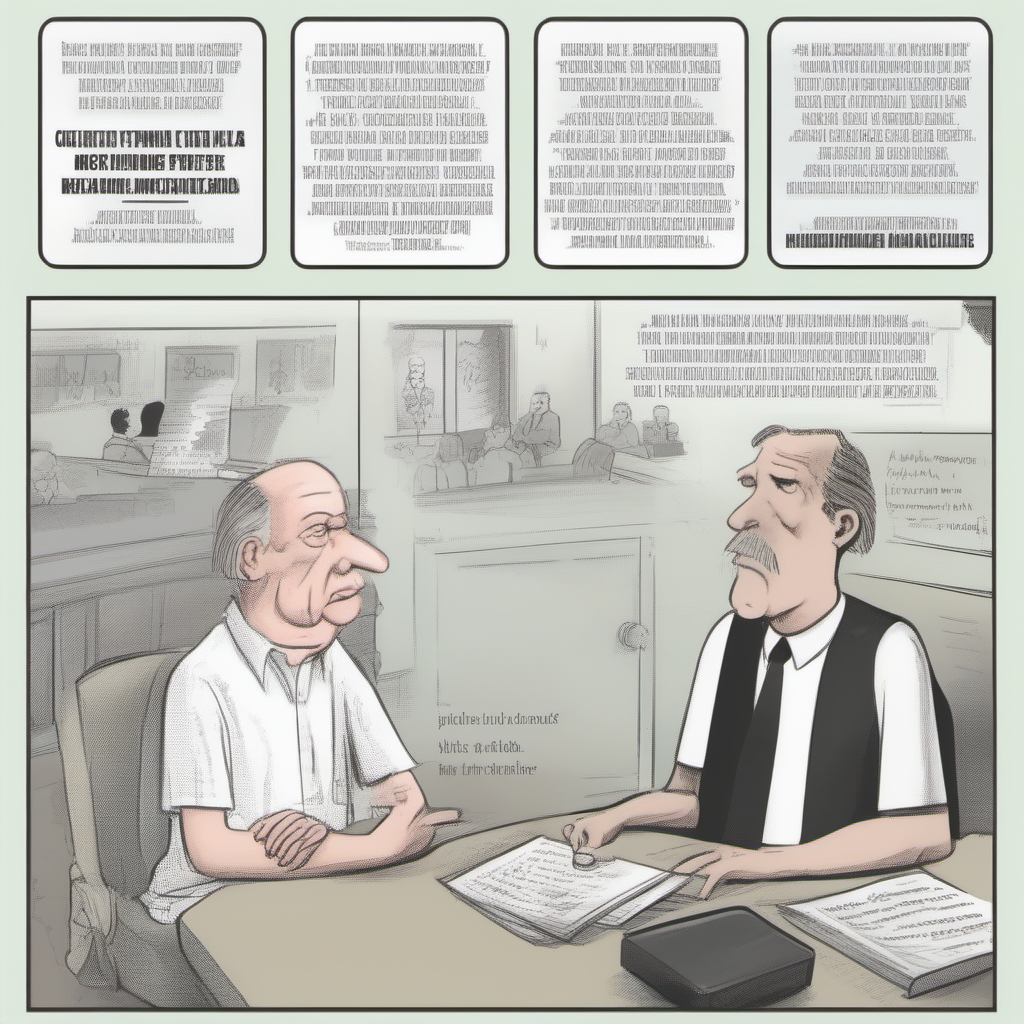
Generation parameters embedded in this image by AUTOMATIC1111 Stable Diffusion web UI or a fork of it (Forge, ...) (PNG 'parameters' text chunk):
confirmation bias
Steps: 29, Sampler: Euler a, CFG scale: 7, Seed: 913454829, Size: 1024x1024, Model hash: 31e35c80fc, Model: sd_xl_base_1.0, Version: v1.6.0